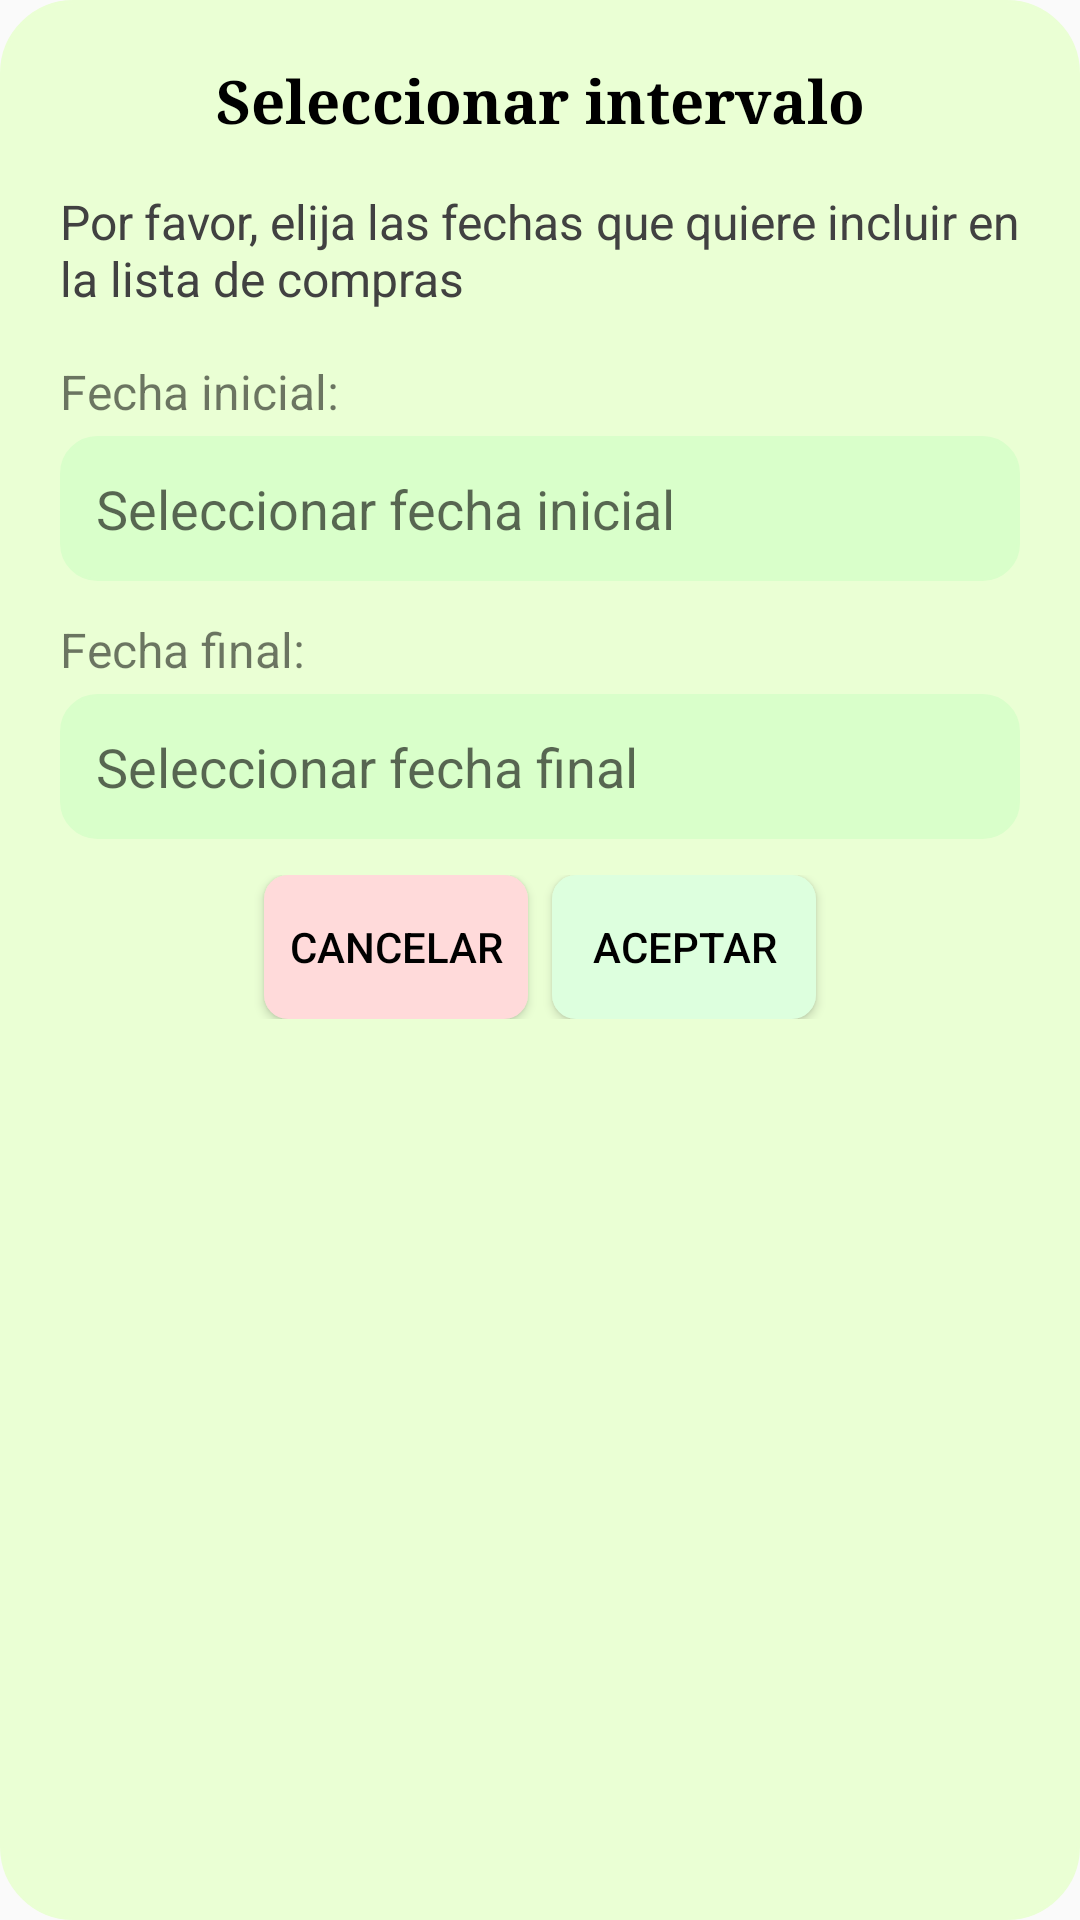

Android layout source for this screen:
<!-- AndroidManifest.xml: application theme AppTheme -->
<!-- res/layout/fragment_intervalo.xml -->
<?xml version="1.0" encoding="utf-8"?>
<LinearLayout xmlns:android="http://schemas.android.com/apk/res/android"
    android:layout_width="match_parent"
    android:layout_height="wrap_content"
    android:background="@drawable/bg_dialog_rounded"
    android:backgroundTint="@color/LC_background"
    android:orientation="vertical"
    android:layout_gravity="center"
    android:padding="20dp">

    <TextView
        android:id="@+id/tvTitleIV"
        android:layout_width="match_parent"
        android:layout_height="wrap_content"
        android:layout_marginBottom="16dp"
        android:fontFamily="serif"
        android:gravity="center"
        android:text="@string/LC_titleIV"
        android:textColor="@color/black"
        android:textSize="20sp"
        android:textStyle="bold" />

    <TextView
        android:id="@+id/tvInstruccionesIV"
        android:layout_width="match_parent"
        android:layout_height="wrap_content"
        android:layout_marginBottom="16dp"
        android:justificationMode="inter_word"
        android:text="@string/LC_instrIV"
        android:textColor="@color/secondaryText"
        android:textSize="16sp" />

    <TextView
        android:layout_width="match_parent"
        android:layout_height="wrap_content"
        android:layout_marginBottom="4dp"
        android:text="@string/LC_fiIV"
        android:textSize="16sp" />

    <EditText
        android:id="@+id/etFechaInicioIV"
        android:layout_width="match_parent"
        android:layout_height="wrap_content"
        android:layout_marginBottom="12dp"
        android:background="@drawable/bg_edittext_rounded"
        android:backgroundTint="@color/LC_etbackground"
        android:focusable="false"
        android:hint="@string/LC_hintFIIV"
        android:inputType="none"
        android:padding="12dp" />

    <TextView
        android:layout_width="match_parent"
        android:layout_height="wrap_content"
        android:layout_marginBottom="4dp"
        android:text="@string/LC_ffIV"
        android:textSize="16sp" />

    <EditText
        android:id="@+id/etFechaFinalIV"
        android:layout_width="match_parent"
        android:layout_height="wrap_content"
        android:layout_marginBottom="12dp"
        android:background="@drawable/bg_edittext_rounded"
        android:backgroundTint="@color/LC_etbackground"
        android:focusable="false"
        android:hint="@string/LC_hintFFIV"
        android:inputType="none"
        android:padding="12dp" />
    <LinearLayout
        android:layout_width="match_parent"
        android:layout_height="wrap_content"
        android:gravity="center"
        android:orientation="horizontal">

        <Button
            android:id="@+id/btnCancelarIV"
            android:layout_width="wrap_content"
            android:layout_height="wrap_content"
            android:layout_marginEnd="8dp"
            android:background="@drawable/bg_button_rounded_delete"
            android:backgroundTint="@color/cancel"
            android:text="@string/btnCancelar"
            android:textColor="@android:color/black" />

        <Button
            android:id="@+id/btnAceptarIV"
            android:layout_width="wrap_content"
            android:layout_height="wrap_content"
            android:background="@drawable/bg_button_rounded"
            android:backgroundTint="@color/accept"
            android:text="@string/btnAceptar"
            android:textColor="@android:color/black" />
    </LinearLayout>

</LinearLayout>
<!-- resources referenced by this layout -->
<resources>
  <color name="LC_background">#EAFFD4</color>
  <color name="LC_etbackground">#D9FFCA</color>
  <color name="accept">#DDFFDE</color>
  <color name="black">#000000</color>
  <color name="cancel">#FFDADA</color>
  <color name="secondaryText">#414141</color>
  <!-- drawable bg_button_rounded (drawable) -->
  <?xml version="1.0" encoding="utf-8"?>
  <shape xmlns:android="http://schemas.android.com/apk/res/android"
      android:shape="rectangle">
      <solid android:color="#FBE5C1"/>
      <corners android:radius="8dp"/>
  </shape>
  <!-- drawable bg_button_rounded_delete (drawable) -->
  <?xml version="1.0" encoding="utf-8"?>
  <shape xmlns:android="http://schemas.android.com/apk/res/android"
      android:shape="rectangle">
      <solid android:color="#FFCDC8"/>
      <corners android:radius="8dp"/>
  </shape>
  <!-- drawable bg_dialog_rounded (drawable) -->
  <?xml version="1.0" encoding="utf-8"?>
  <shape xmlns:android="http://schemas.android.com/apk/res/android"
      android:shape="rectangle">
  
      <solid android:color="@color/white" />
      <corners android:radius="24dp" />
      <padding
          android:left="8dp"
          android:top="8dp"
          android:right="8dp"
          android:bottom="8dp" />
      <stroke
          android:width="1dp"
          android:color="@color/secondaryText" />
  </shape>
  <!-- drawable bg_edittext_rounded (drawable) -->
  <?xml version="1.0" encoding="utf-8"?>
  <shape xmlns:android="http://schemas.android.com/apk/res/android"
      android:shape="rectangle">
  
      <solid android:color="@android:color/white"/>
  
      <corners android:radius="12dp"/>
  
      <stroke
          android:width="1dp"
          android:color="#CCCCCC"/>
  
      <padding
          android:left="8dp"
          android:top="8dp"
          android:right="8dp"
          android:bottom="8dp"/>
  </shape>
  <string name="LC_ffIV">"Fecha final:"</string>
  <string name="LC_fiIV">"Fecha inicial:"</string>
  <string name="LC_hintFFIV">"Seleccionar fecha final"</string>
  <string name="LC_hintFIIV">"Seleccionar fecha inicial"</string>
  <string name="LC_instrIV">"Por favor, elija las fechas que quiere incluir en la lista de compras"</string>
  <string name="LC_titleIV">"Seleccionar intervalo"</string>
  <string name="btnAceptar">"Aceptar"</string>
  <string name="btnCancelar">"Cancelar"</string>
  <style name="AppTheme" parent="Theme.AppCompat.Light.NoActionBar">
          
          <item name="colorPrimary">@color/primary</item>
          <item name="colorPrimaryDark">@color/primary_dark</item>
          <item name="colorAccent">@color/accent</item>
      </style>
  <color name="white">#FFFFFF</color>
  <color name="primary">#79F6D9</color>
  <color name="primary_dark">#009688</color>
  <color name="accent">#03A9F4</color>
</resources>
